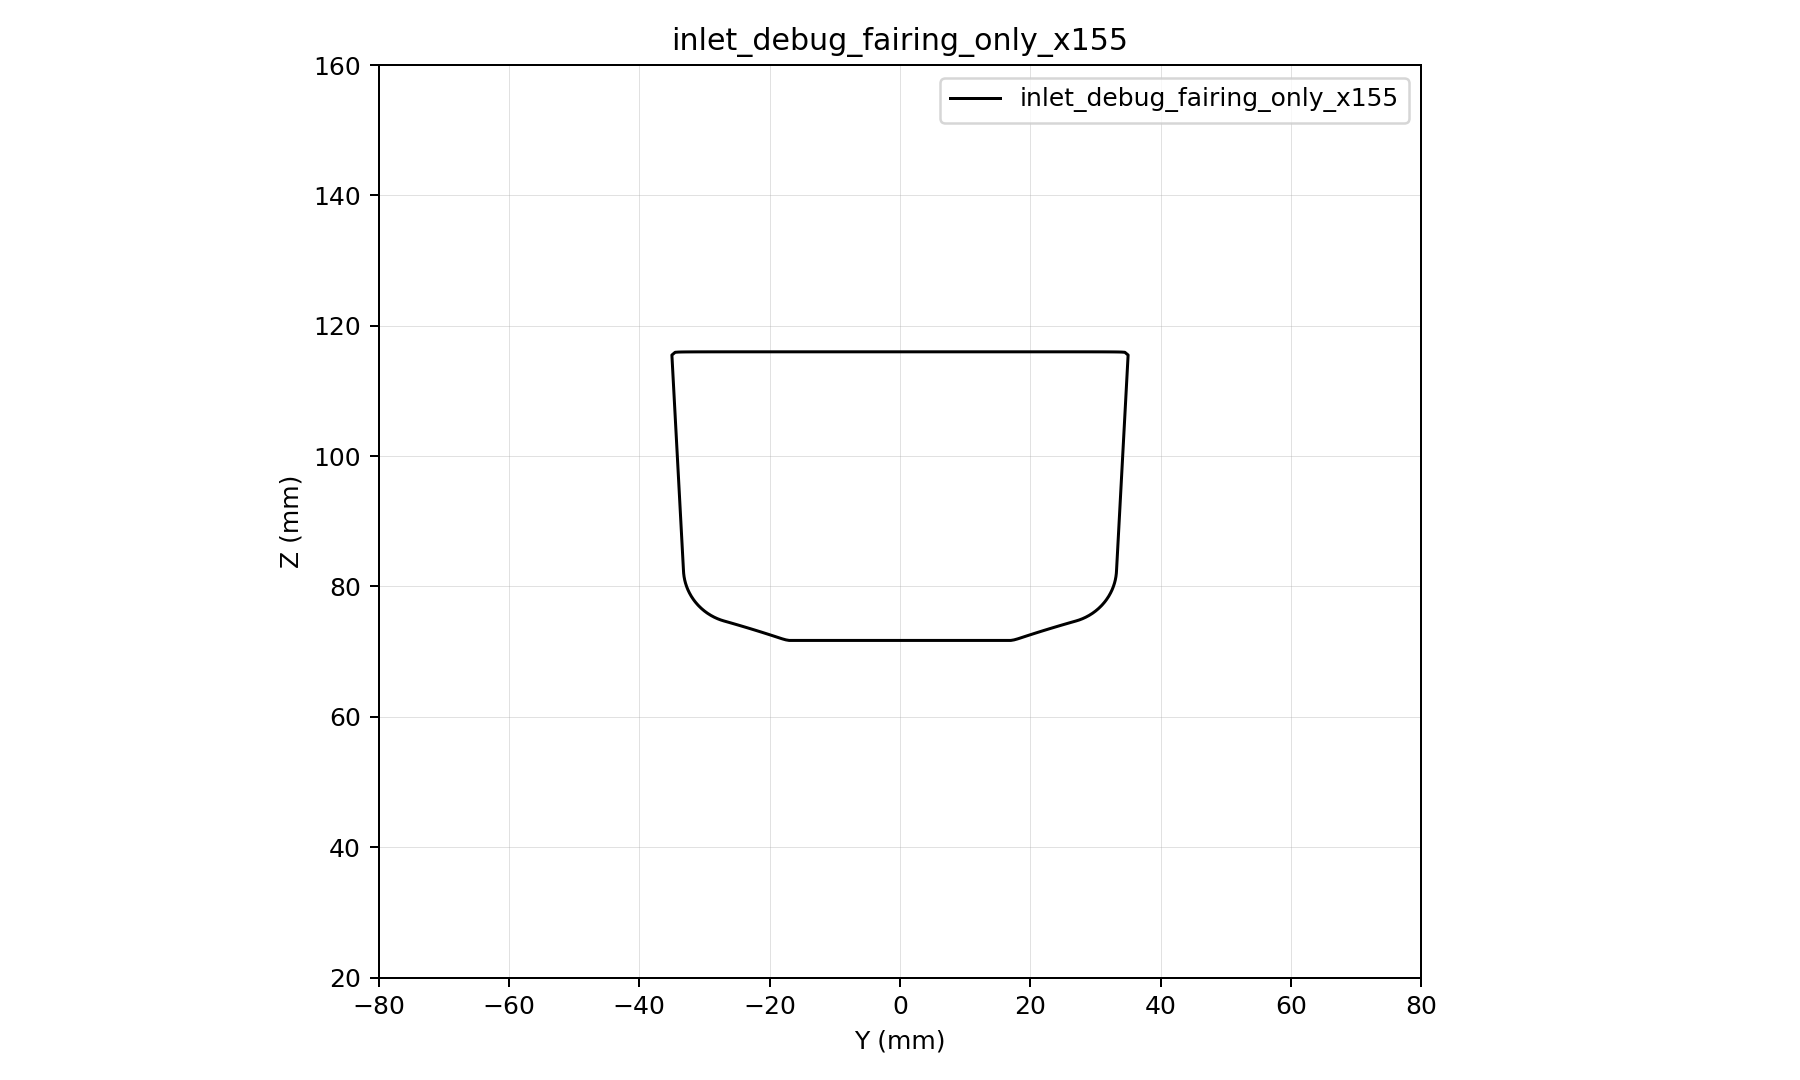

The file beside this chart, header and first rows:
y, z, d
-80, 20, 72.9
-79.5, 20, 72.54
-79, 20, 72.18
-78.5, 20, 71.83
-78, 20, 71.47
-77.5, 20, 71.12
-77, 20, 70.77
-76.5, 20, 70.42
-76, 20, 70.07
-75.5, 20, 69.73
-75, 20, 69.38
-74.5, 20, 69.04
-74, 20, 68.7
-73.5, 20, 68.36
-73, 20, 68.02
-72.5, 20, 67.69
-72, 20, 67.35
-71.5, 20, 67.02
-71, 20, 66.69
-70.5, 20, 66.36
-70, 20, 66.04
-69.5, 20, 65.71
-69, 20, 65.39
-68.5, 20, 65.07
-68, 20, 64.75
-67.5, 20, 64.43
-67, 20, 64.12
-66.5, 20, 63.81
-66, 20, 63.5
-65.5, 20, 63.19
-65, 20, 62.88
-64.5, 20, 62.58
-64, 20, 62.28
-63.5, 20, 61.98
-63, 20, 61.68
-62.5, 20, 61.39
-62, 20, 61.1
-61.5, 20, 60.81
-61, 20, 60.52
-60.5, 20, 60.23
-60, 20, 59.95
-59.5, 20, 59.67
-59, 20, 59.39
-58.5, 20, 59.12
-58, 20, 58.84
-57.5, 20, 58.57
-57, 20, 58.31
-56.5, 20, 58.04
-56, 20, 57.78
-55.5, 20, 57.52
-55, 20, 57.26
-54.5, 20, 57.01
-54, 20, 56.76
-53.5, 20, 56.51
-53, 20, 56.27
-52.5, 20, 56.02
-52, 20, 55.79
-51.5, 20, 55.55
-51, 20, 55.32
-50.5, 20, 55.09
... 90,141 more rows
